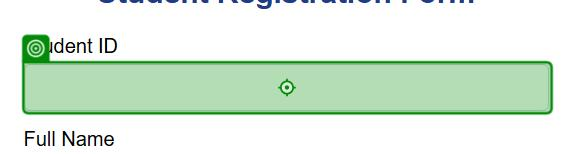
Workflow: Main orgi

Step 1 [then]: type [studentId] into the editable text 'Student ID' in window 'Student Registration - Google Chrome' (chrome.exe)

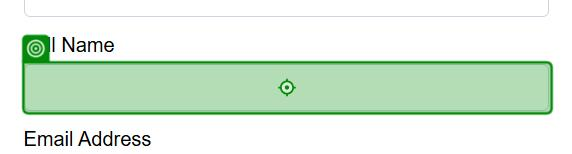
Step 2: type [studentName] into the editable text 'Full Name' in window 'Student Registration - Google Chrome' (chrome.exe)

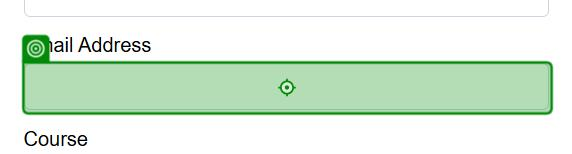
Step 3: type [studentEmail] into the editable text 'Email Address' in window 'Student Registration - Google Chrome' (chrome.exe)

Step 4: click on the combo box 'Course' in window 'Student Registration - Google Chrome' (chrome.exe) (no picture)

Step 5: type [studentMarks.ToString] into the spin box 'Marks' in window 'Student Registration - Google Chrome' (chrome.exe) (no picture)

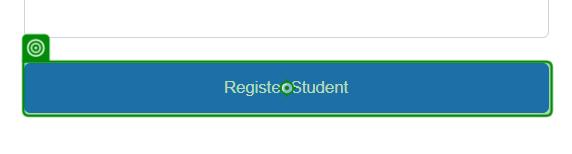
Step 6: click on the push button 'Register Student' in window 'Student Registration - Google Chrome' (chrome.exe)
